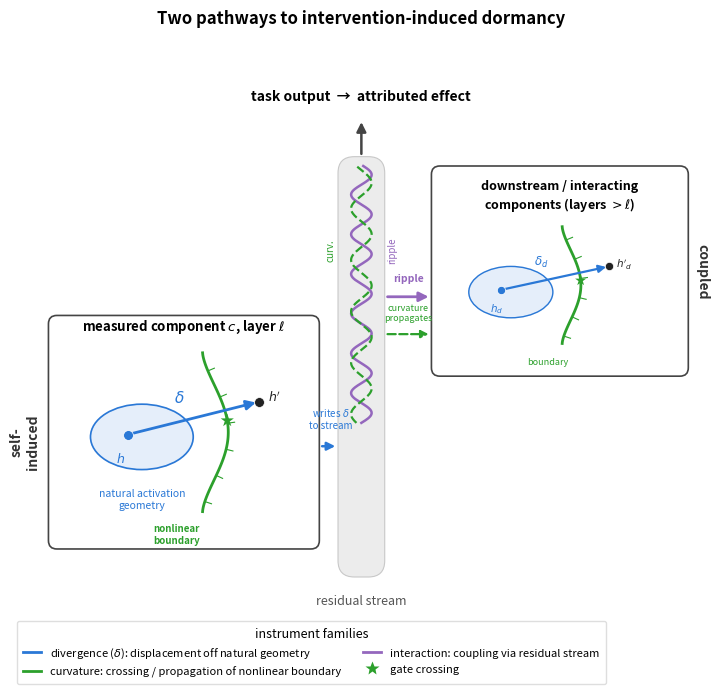

Source code (Python): (Note: this script raises an exception after producing the figure.)
"""Schematic: two pathways to intervention-induced dormancy.

Self-induced vs coupled pathways with the three instrument families.
Curvature shown both locally (gate crossing) and propagating through
the residual stream.
"""
import os
import numpy as np
import matplotlib
matplotlib.use("Agg")
import matplotlib.pyplot as plt
from matplotlib.patches import (Ellipse, FancyBboxPatch, FancyArrowPatch,
                                Arc)
from matplotlib.lines import Line2D
from matplotlib.path import Path as MPath
import matplotlib.patches as mpatches

OUT_DIR = "/Users/halleluiahgirum/Documents/Thesis/causalab/dormant-circuit-analysis/figures"

COL_S = "#2a78d6"
COL_DIV = "#2a78d6"
COL_CURV = "#2ca02c"
COL_RIP = "#9467bd"


def _box(ax, xy, w, h, fc="white", ec="#444", lw=1.0, r=0.18, z=2):
    ax.add_patch(FancyBboxPatch(xy, w, h, boxstyle=f"round,pad=0,rounding_size={r}",
                                fc=fc, ec=ec, lw=lw, zorder=z))


def _arrow(ax, p0, p1, color="#444", lw=1.4, ls="-", z=5, rad=0.0, ms=12):
    ax.add_patch(FancyArrowPatch(p0, p1, arrowstyle="-|>", color=color, lw=lw,
                                 linestyle=ls, mutation_scale=ms, zorder=z,
                                 connectionstyle=f"arc3,rad={rad}"))


def _curved_gate(ax, x_center, y_bot, y_top, bulge=0.4, n=80):
    """Draw a smooth curved nonlinear boundary (gate)."""
    t = np.linspace(0, 1, n)
    y = y_bot + (y_top - y_bot) * t
    x = x_center + bulge * np.sin(np.pi * t) ** 1.5

    ax.plot(x, y, color=COL_CURV, ls="-", lw=2.0, zorder=4)

    shade_x = np.concatenate([x, [x_center - 0.8] * n])
    shade_y = np.concatenate([y, y[::-1]])
    ax.fill(shade_x, shade_y, color=COL_CURV, alpha=0.06, zorder=1)

    mid = n // 2
    dx = x[mid + 1] - x[mid - 1]
    dy = y[mid + 1] - y[mid - 1]
    norm = np.sqrt(dx ** 2 + dy ** 2)
    nx, ny = -dy / norm, dx / norm
    tick_len = 0.15
    for i in range(5, n - 5, n // 6):
        dxi = x[i + 1] - x[i - 1]
        dyi = y[i + 1] - y[i - 1]
        ni = np.sqrt(dxi ** 2 + dyi ** 2)
        tnx, tny = -dyi / ni, dxi / ni
        ax.plot([x[i], x[i] - tick_len * tnx],
                [y[i], y[i] - tick_len * tny],
                color=COL_CURV, lw=0.8, zorder=4)

    return x, y


def main():
    fig, ax = plt.subplots(1, 1, figsize=(9, 7))
    ax.set_xlim(-0.5, 14.5)
    ax.set_ylim(-0.5, 12.5)
    ax.set_aspect("equal")
    ax.axis("off")
    ax.set_title("Two pathways to intervention-induced dormancy",
                 fontsize=12, fontweight="bold", pad=12)

    # ── residual stream (central vertical column) ──
    stream_x = 7.0
    stream_w = 1.0
    ax.add_patch(FancyBboxPatch((stream_x - stream_w / 2, 1.0), stream_w, 9.0,
                                boxstyle="round,pad=0,rounding_size=0.35",
                                fc="#ececec", ec="#c8c8c8", lw=0.8, zorder=1))
    ax.text(stream_x, 0.5, "residual stream", ha="center", va="center",
            fontsize=9, color="#555")

    # upward arrow to task output
    _arrow(ax, (stream_x, 10.0), (stream_x, 10.8), color="#444", lw=1.8, ms=14)
    ax.text(stream_x, 11.3, "task output  →  attributed effect",
            ha="center", va="center", fontsize=10, fontweight="bold")

    # ── ripple: perturbation propagating up the stream (purple wavy) ──
    yy_rip = np.linspace(4.3, 9.8, 400)
    xx_rip = stream_x + 0.22 * np.sin((yy_rip - 4.3) * 2 * np.pi / 0.85)
    ax.plot(xx_rip, yy_rip, color=COL_RIP, lw=1.8, zorder=3)

    # ── curvature propagating up the stream (green dashed wavy) ──
    yy_curv = np.linspace(4.3, 9.8, 400)
    xx_curv = stream_x - 0.22 * np.sin((yy_curv - 4.3) * 2 * np.pi / 1.1 + 0.5)
    ax.plot(xx_curv, yy_curv, color=COL_CURV, lw=1.6, ls="--", zorder=3)

    # label the two propagation channels
    ax.text(stream_x + 0.55, 8.0, "ripple", fontsize=7, color=COL_RIP,
            ha="left", va="center", rotation=90)
    ax.text(stream_x - 0.55, 8.0, "curv.", fontsize=7, color=COL_CURV,
            ha="right", va="center", rotation=90)

    # ═════════════════════════════════════════════════════════
    # LEFT: self-induced pathway — measured component
    # ═════════════════════════════════════════════════════════
    _box(ax, (0.3, 1.6), 5.8, 5.0, fc="white", ec="#444", lw=1.2)
    ax.text(3.2, 6.35, "measured component $c$, layer $\\ell$",
            ha="center", va="center", fontsize=9.5, fontweight="bold")

    # natural-geometry ellipse
    ell_c = (2.3, 4.0)
    ell_w, ell_h = 2.2, 1.4
    ax.add_patch(Ellipse(ell_c, ell_w, ell_h, fc=COL_S, ec=COL_S,
                         alpha=0.12, lw=0.9, zorder=3))
    ax.add_patch(Ellipse(ell_c, ell_w, ell_h, fc="none", ec=COL_S,
                         lw=1.2, zorder=3))
    ax.text(2.3, 2.9, "natural activation\ngeometry", ha="center", va="top",
            fontsize=7.5, color=COL_S, style="italic")

    # natural point h (inside ellipse)
    p_nat = (2.0, 4.05)
    ax.scatter([p_nat[0]], [p_nat[1]], s=50, c=COL_S, zorder=7, edgecolors="white", lw=0.5)
    ax.text(p_nat[0] - 0.15, p_nat[1] - 0.35, "$h$", fontsize=9, color=COL_S,
            ha="center", va="top", fontweight="bold")

    # curved nonlinear gate boundary
    gate_x, gate_y = _curved_gate(ax, x_center=3.6, y_bot=2.4, y_top=5.8,
                                  bulge=0.55)
    ax.text(3.05, 2.15, "nonlinear\nboundary", ha="center", va="top",
            fontsize=7, color=COL_CURV, fontweight="bold")

    # displaced point h' (outside the gate)
    p_int = (4.8, 4.75)
    ax.scatter([p_int[0]], [p_int[1]], s=50, c="#222", zorder=7, edgecolors="white", lw=0.5)
    ax.text(p_int[0] + 0.2, p_int[1] + 0.1, "$h'$", fontsize=9, color="#222",
            ha="left", va="center", fontweight="bold")

    # δ arrow from h to h' (displacement)
    _arrow(ax, p_nat, p_int, color=COL_DIV, lw=2.0, z=6, ms=14)
    ax.text(3.1, 4.85, r"$\delta$", fontsize=11, color=COL_DIV,
            ha="center", va="center", fontweight="bold")

    # crossing indicator: small "X" or burst where δ crosses the gate
    cross_y = 4.35
    cross_idx = np.argmin(np.abs(np.array([y_bot + (5.8 - 2.4) * t
                                           for y_bot in [2.4]
                                           for t in np.linspace(0, 1, 80)]) - cross_y))
    gate_cross_x = 3.6 + 0.55 * np.sin(np.pi * (cross_y - 2.4) / (5.8 - 2.4)) ** 1.5
    ax.scatter([gate_cross_x], [cross_y], s=100, marker="*", c=COL_CURV,
              zorder=8, edgecolors="none")

    # connect measured component to residual stream
    _arrow(ax, (6.1, 3.8), (stream_x - stream_w / 2, 3.8), color=COL_DIV, lw=1.8)
    ax.text(6.35, 4.15, "writes $\\delta$\nto stream", ha="center", va="bottom",
            fontsize=7, color=COL_DIV)

    # self-induced label
    ax.text(-0.2, 3.9, "self-\ninduced", rotation=90, ha="center", va="center",
            fontsize=10, fontweight="bold", color="#333")

    # ═════════════════════════════════════════════════════════
    # RIGHT: coupled pathway — downstream / interacting components
    # ═════════════════════════════════════════════════════════
    _box(ax, (8.5, 5.3), 5.5, 4.5, fc="white", ec="#444", lw=1.2)
    ax.text(11.25, 9.15, "downstream / interacting\ncomponents (layers $> \\ell$)",
            ha="center", va="center", fontsize=9, fontweight="bold")

    # natural-geometry ellipse for downstream component
    ell2_c = (10.2, 7.1)
    ell2_w, ell2_h = 1.8, 1.1
    ax.add_patch(Ellipse(ell2_c, ell2_w, ell2_h, fc=COL_S, ec=COL_S,
                         alpha=0.12, lw=0.9, zorder=3))
    ax.add_patch(Ellipse(ell2_c, ell2_w, ell2_h, fc="none", ec=COL_S,
                         lw=1.0, zorder=3))

    # natural point (downstream)
    p2_nat = (10.0, 7.15)
    ax.scatter([p2_nat[0]], [p2_nat[1]], s=35, c=COL_S, zorder=7, edgecolors="white", lw=0.5)
    ax.text(p2_nat[0] - 0.1, p2_nat[1] - 0.25, "$h_d$", fontsize=7.5,
            color=COL_S, ha="center", va="top")

    # curved gate for downstream component
    gate2_x, gate2_y = _curved_gate(ax, x_center=11.3, y_bot=6.0, y_top=8.5,
                                    bulge=0.4)
    ax.text(11.0, 5.7, "boundary", ha="center", va="top",
            fontsize=6.5, color=COL_CURV)

    # displaced point (downstream, outside gate)
    p2_int = (12.3, 7.65)
    ax.scatter([p2_int[0]], [p2_int[1]], s=35, c="#222", zorder=7, edgecolors="white", lw=0.5)
    ax.text(p2_int[0] + 0.15, p2_int[1] + 0.05, "$h'_d$", fontsize=7.5,
            color="#222", ha="left", va="center")

    # δ_d arrow
    _arrow(ax, p2_nat, p2_int, color=COL_DIV, lw=1.6, z=6, ms=11)
    ax.text(10.85, 7.75, r"$\delta_d$", fontsize=8.5, color=COL_DIV,
            ha="center", va="center", fontweight="bold")

    # crossing star for downstream gate
    cross2_y = 7.35
    gate2_cross_x = 11.3 + 0.4 * np.sin(np.pi * (cross2_y - 6.0) / (8.5 - 6.0)) ** 1.5
    ax.scatter([gate2_cross_x], [cross2_y], s=70, marker="*", c=COL_CURV,
              zorder=8, edgecolors="none")

    # ripple arrow from stream to downstream box
    _arrow(ax, (stream_x + stream_w / 2, 7.0), (8.5, 7.0), color=COL_RIP, lw=2.0, ms=14)
    ax.text(8.0, 7.3, "ripple", ha="center", va="bottom", fontsize=7.5, color=COL_RIP,
            fontweight="bold")

    # curvature also arrives from stream
    _arrow(ax, (stream_x + stream_w / 2, 6.2), (8.5, 6.2), color=COL_CURV, lw=1.6,
           ls="--", ms=11)
    ax.text(8.0, 6.45, "curvature\npropagates", ha="center", va="bottom",
            fontsize=6.5, color=COL_CURV)

    # coupled label
    ax.text(14.3, 7.55, "coupled", rotation=270, ha="center", va="center",
            fontsize=10, fontweight="bold", color="#333")

    # ── instrument families legend ──
    handles = [
        Line2D([0], [0], color=COL_DIV, lw=2.0,
               label=r"divergence ($\delta$): displacement off natural geometry"),
        Line2D([0], [0], color=COL_CURV, lw=2.0,
               label="curvature: crossing / propagation of nonlinear boundary"),
        Line2D([0], [0], color=COL_RIP, lw=2.0,
               label="interaction: coupling via residual stream"),
        Line2D([0], [0], color=COL_CURV, lw=0, marker="*", markersize=10,
               markerfacecolor=COL_CURV, markeredgecolor="none",
               label="gate crossing"),
    ]
    ax.legend(handles=handles, loc="lower left", bbox_to_anchor=(0.0, -0.07),
              fontsize=8, frameon=True, framealpha=0.95, edgecolor="#ddd",
              title="instrument families", title_fontsize=9, handlelength=1.6,
              borderpad=0.6, ncol=2)

    fig.tight_layout()
    os.makedirs(OUT_DIR, exist_ok=True)
    out = os.path.join(OUT_DIR, "fig_dormancy_schematic.pdf")
    fig.savefig(out, dpi=300, bbox_inches="tight")
    fig.savefig(out.replace(".pdf", ".png"), dpi=200, bbox_inches="tight")
    print(f"Saved {out}")


if __name__ == "__main__":
    main()
